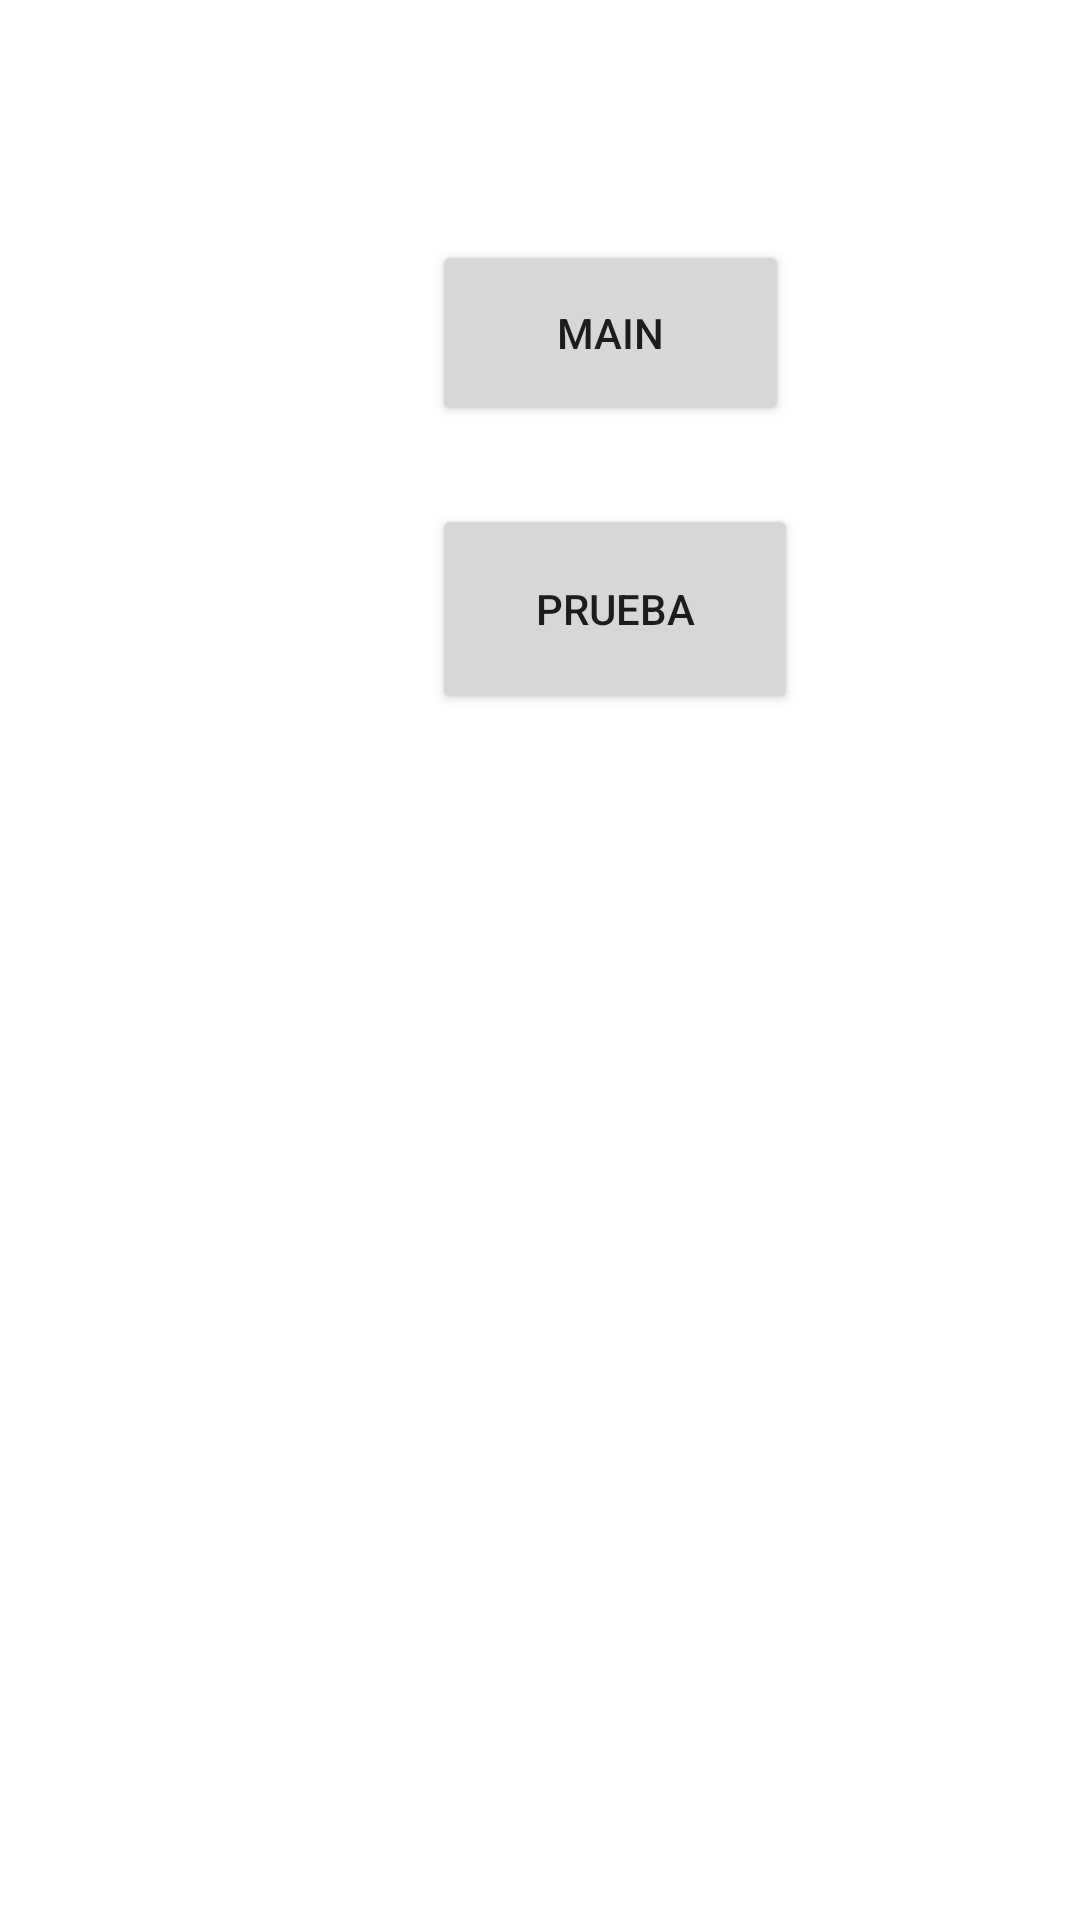

Android layout source for this screen:
<!-- AndroidManifest.xml: application theme Theme.WooFinder -->
<!-- res/layout/activity_inicio.xml -->
<?xml version="1.0" encoding="utf-8"?>
<androidx.constraintlayout.widget.ConstraintLayout xmlns:android="http://schemas.android.com/apk/res/android"
    android:layout_width="match_parent"
    android:layout_height="match_parent">

    <include
        layout="@layout/content_inicio"
        android:layout_width="wrap_content"
        android:layout_height="wrap_content" />
</androidx.constraintlayout.widget.ConstraintLayout>
<!-- res/layout/content_inicio.xml (included above) -->
<?xml version="1.0" encoding="utf-8"?>
<androidx.constraintlayout.widget.ConstraintLayout xmlns:android="http://schemas.android.com/apk/res/android"
    xmlns:app="http://schemas.android.com/apk/res-auto"
    xmlns:tools="http://schemas.android.com/tools"
    android:layout_width="match_parent"
    android:layout_height="match_parent">

    <RelativeLayout
        android:layout_width="match_parent"
        android:layout_height="match_parent">

        <Button
            android:id="@+id/btnMain"
            android:layout_width="119dp"
            android:layout_height="62dp"
            android:layout_marginStart="144dp"
            android:layout_marginTop="80dp"
            android:text="MAIN" />

        <Button
            android:id="@+id/btnPrueba"
            android:layout_width="122dp"
            android:layout_height="70dp"
            android:layout_marginStart="144dp"
            android:layout_marginTop="168dp"
            android:text="PRUEBA" />
    </RelativeLayout>

</androidx.constraintlayout.widget.ConstraintLayout>
<!-- resources referenced by this layout -->
<resources>
  <style name="Theme.WooFinder" parent="Theme.MaterialComponents.DayNight.DarkActionBar">
          
          <item name="colorPrimary">@color/purple_500</item>
          <item name="colorPrimaryVariant">@color/purple_700</item>
          <item name="colorOnPrimary">@color/white</item>
          
          <item name="colorSecondary">@color/teal_200</item>
          <item name="colorSecondaryVariant">@color/teal_700</item>
          <item name="colorOnSecondary">@color/black</item>
          
          <item name="android:statusBarColor" tools:targetApi="l">?attr/colorPrimaryVariant</item>
          
      </style>
  <color name="purple_700">#FF3700B3</color>
  <color name="white">#FFFFFFFF</color>
  <color name="teal_200">#FF03DAC5</color>
  <color name="teal_700">#FF018786</color>
  <color name="black">#FF000000</color>
  <!-- not gathered from this repository: default colours our renderer supplied (Android Studio template values) -->
  <color name="purple_500">#FF6200EE</color>
</resources>
